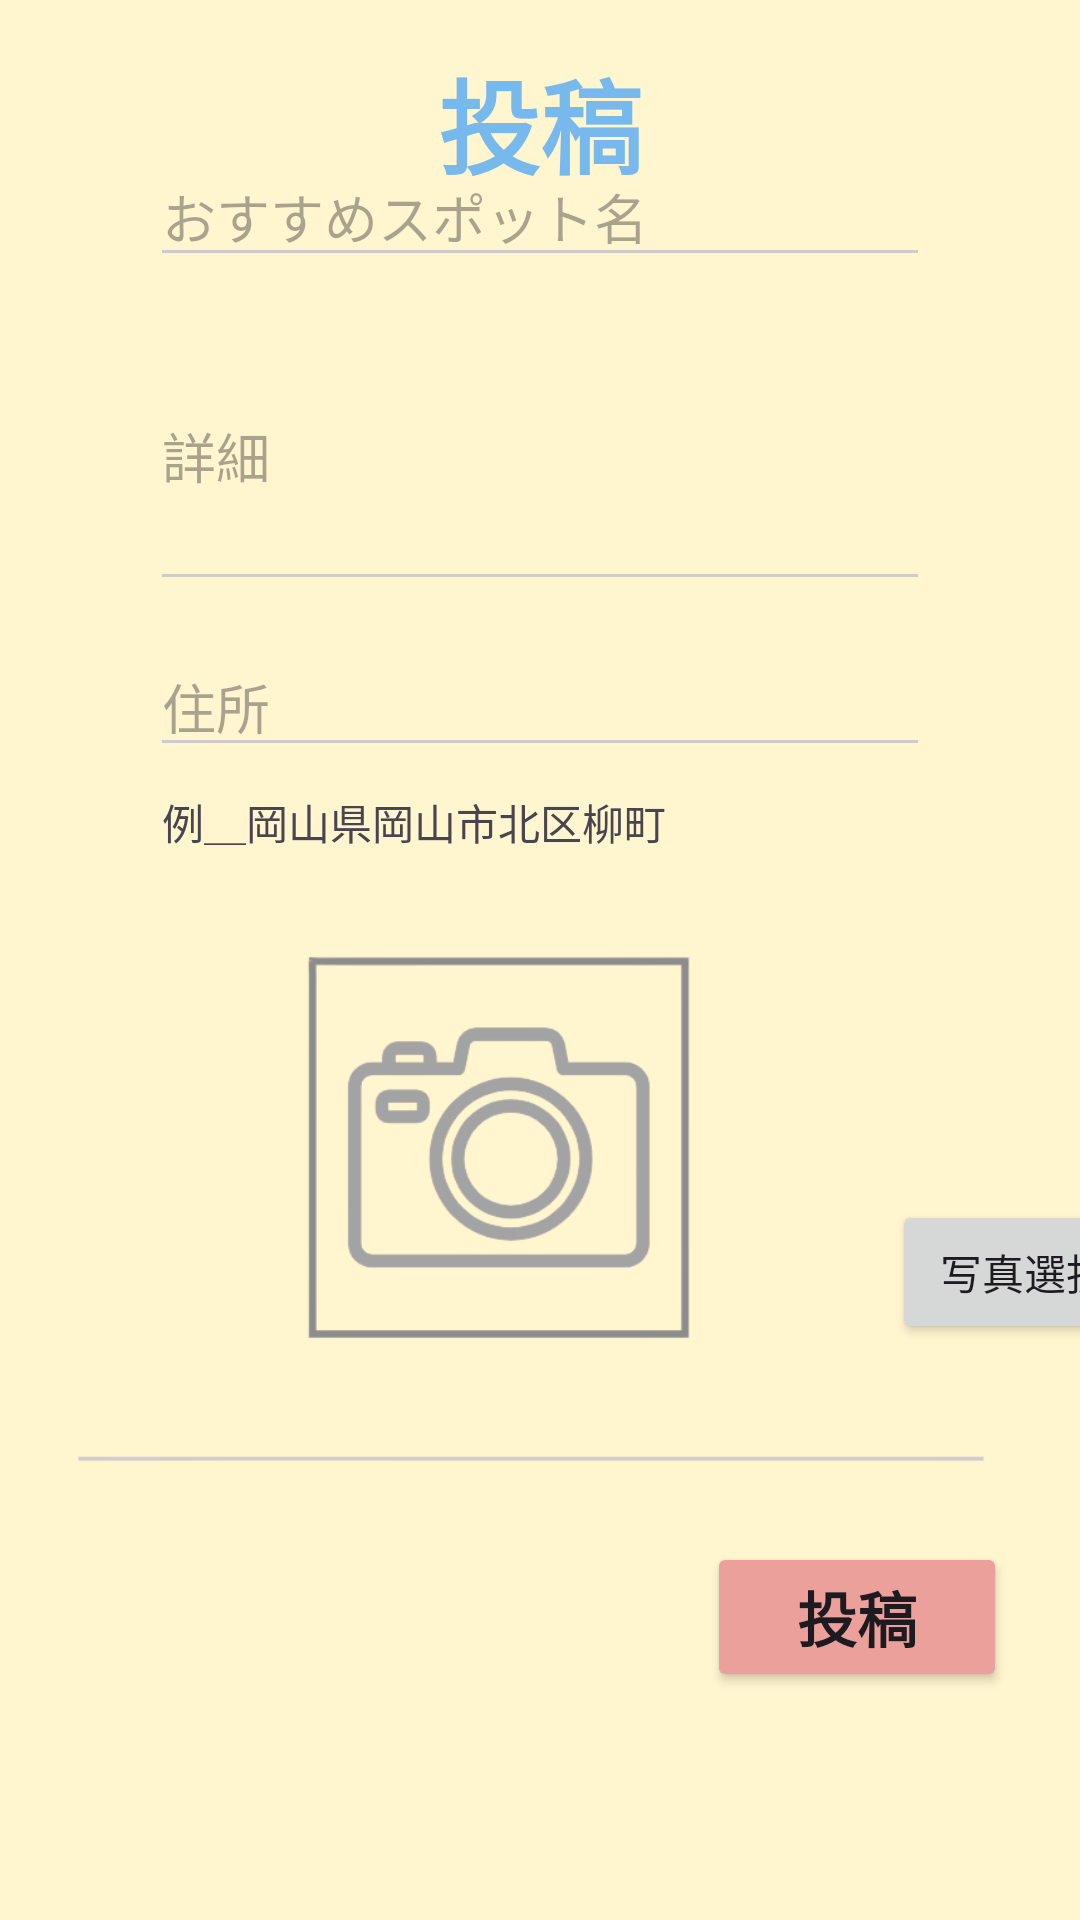

Produce the Android XML layout that renders to this screen, including the resource entries it uses.
<!-- AndroidManifest.xml: application theme Theme.Sinupsample -->
<!-- res/layout/fragment_spot_post.xml -->
<?xml version="1.0" encoding="utf-8"?>
<androidx.constraintlayout.widget.ConstraintLayout xmlns:android="http://schemas.android.com/apk/res/android"
    xmlns:app="http://schemas.android.com/apk/res-auto"
    xmlns:tools="http://schemas.android.com/tools"
    android:layout_width="match_parent"
    android:layout_height="match_parent"
    tools:context=".SpotPostFragment">


    <ImageView
        android:id="@+id/CameraButton"
        android:layout_width="700px"
        android:layout_height="500px"
        android:layout_marginStart="54dp"
        android:layout_marginBottom="50dp"
        android:src="@drawable/camera"
        app:layout_constraintBottom_toBottomOf="@+id/imageView15"
        app:layout_constraintStart_toStartOf="parent" />

    <TextView
        android:id="@+id/Post_Text"
        android:layout_width="wrap_content"
        android:layout_height="wrap_content"
        android:layout_marginTop="16dp"
        android:text="投稿"
        android:textColor="@color/bulu"
        android:textSize="34dp"
        android:textStyle="bold"
        app:layout_constraintEnd_toEndOf="parent"
        app:layout_constraintStart_toStartOf="parent"
        app:layout_constraintTop_toTopOf="parent" />

    <ImageButton
        android:id="@+id/back_button"
        android:layout_width="37dp"
        android:layout_height="38dp"
        android:layout_marginTop="28dp"
        android:layout_marginEnd="100dp"
        android:background="@null"
        android:padding="0dp"
        android:scaleType="fitXY"
        android:src="@drawable/before_24"
        app:layout_constraintEnd_toStartOf="@+id/Post_Text"
        app:layout_constraintTop_toTopOf="parent" />

    <EditText
        android:id="@+id/title_edittext"
        android:layout_width="match_parent"
        android:layout_height="wrap_content"
        android:layout_marginStart="50dp"
        android:layout_marginEnd="50dp"
        android:layout_marginBottom="8dp"
        android:backgroundTint="@color/barcolor"
        android:hint="おすすめスポット名"
        android:inputType="text"
        app:layout_constraintBottom_toTopOf="@+id/detail_edittext"
        app:layout_constraintEnd_toEndOf="parent"
        app:layout_constraintHorizontal_bias="0.0"
        app:layout_constraintStart_toStartOf="parent" />

    <EditText
        android:id="@+id/detail_edittext"
        android:layout_width="match_parent"
        android:layout_height="100dp"
        android:layout_marginStart="50dp"
        android:layout_marginEnd="50dp"
        android:layout_marginBottom="12dp"
        android:backgroundTint="@color/barcolor"
        android:hint="詳細"
        android:inputType="text"
        app:layout_constraintBottom_toTopOf="@+id/address_edittext"
        app:layout_constraintEnd_toEndOf="parent"
        app:layout_constraintHorizontal_bias="0.0"
        app:layout_constraintStart_toStartOf="parent" />

    <EditText
        android:id="@+id/address_edittext"
        android:layout_width="match_parent"
        android:layout_height="wrap_content"
        android:layout_marginStart="50dp"
        android:layout_marginEnd="50dp"
        android:layout_marginBottom="8dp"
        android:backgroundTint="@color/barcolor"
        android:hint="住所"
        android:inputType="text"
        app:layout_constraintBottom_toTopOf="@+id/textView2"
        app:layout_constraintEnd_toEndOf="parent"
        app:layout_constraintHorizontal_bias="0.0"
        app:layout_constraintStart_toStartOf="parent" />

    <ImageView
        android:id="@+id/imageView15"
        android:layout_width="320dp"
        android:layout_height="wrap_content"
        android:layout_marginBottom="48dp"
        android:src="@drawable/image_bar"
        app:layout_constraintBottom_toBottomOf="@+id/Post_Button"
        app:layout_constraintEnd_toEndOf="parent"
        app:layout_constraintStart_toStartOf="parent" />

    <Button
        android:id="@+id/Post_Button"
        android:layout_width="100dp"
        android:layout_height="50dp"
        android:layout_marginBottom="76dp"
        android:backgroundTint="@color/pink"
        android:text="投稿"
        android:textSize="20dp"
        android:textStyle="bold"
        app:layout_constraintBottom_toBottomOf="parent"
        app:layout_constraintEnd_toEndOf="parent"
        app:layout_constraintHorizontal_bias="0.906"
        app:layout_constraintStart_toStartOf="parent" />

    <TextView
        android:id="@+id/textView2"
        android:layout_width="wrap_content"
        android:layout_height="wrap_content"
        android:layout_marginStart="54dp"
        android:layout_marginBottom="15dp"
        android:text="例＿岡山県岡山市北区柳町"
        app:layout_constraintBottom_toTopOf="@+id/CameraButton"
        app:layout_constraintStart_toStartOf="parent" />

    <Button
        android:id="@+id/Photo_pic"
        android:layout_width="wrap_content"
        android:layout_height="wrap_content"
        android:layout_marginStart="10dp"
        android:layout_marginBottom="8dp"
        android:text="写真選択"
        app:layout_constraintBottom_toTopOf="@+id/imageView15"
        app:layout_constraintStart_toEndOf="@+id/CameraButton" />
</androidx.constraintlayout.widget.ConstraintLayout>
<!-- resources referenced by this layout -->
<resources>
  <color name="barcolor">#CCCCCC</color>
  <color name="bulu">#77B9EC</color>
  <color name="pink">#ECA09C</color>
  <!-- drawable camera: png bitmap (drawable, 24226 bytes) -->
  <!-- drawable image_bar: png bitmap (drawable, 1982 bytes) -->
  <style name="Theme.Sinupsample" parent="Base.Theme.Sinupsample" />
  <style name="Base.Theme.Sinupsample" parent="Theme.Material3.DayNight.NoActionBar">
          <item name="colorPrimary">@color/cream2</item>
          <item name="colorPrimaryContainer">@color/black</item>
  
          
          <item name="colorPrimaryVariant">@color/cream</item>
          
          <item name="colorOnPrimary">@color/white</item>
          <item name="android:windowBackground">@color/cream</item>
          
          <item name="android:statusBarColor">?attr/colorPrimaryVariant</item>
      </style>
  <color name="cream2">#DCC163</color>
  <color name="black">#FF000000</color>
  <color name="cream">#FFF5CF</color>
  <color name="white">#FFFFFFFF</color>
</resources>
